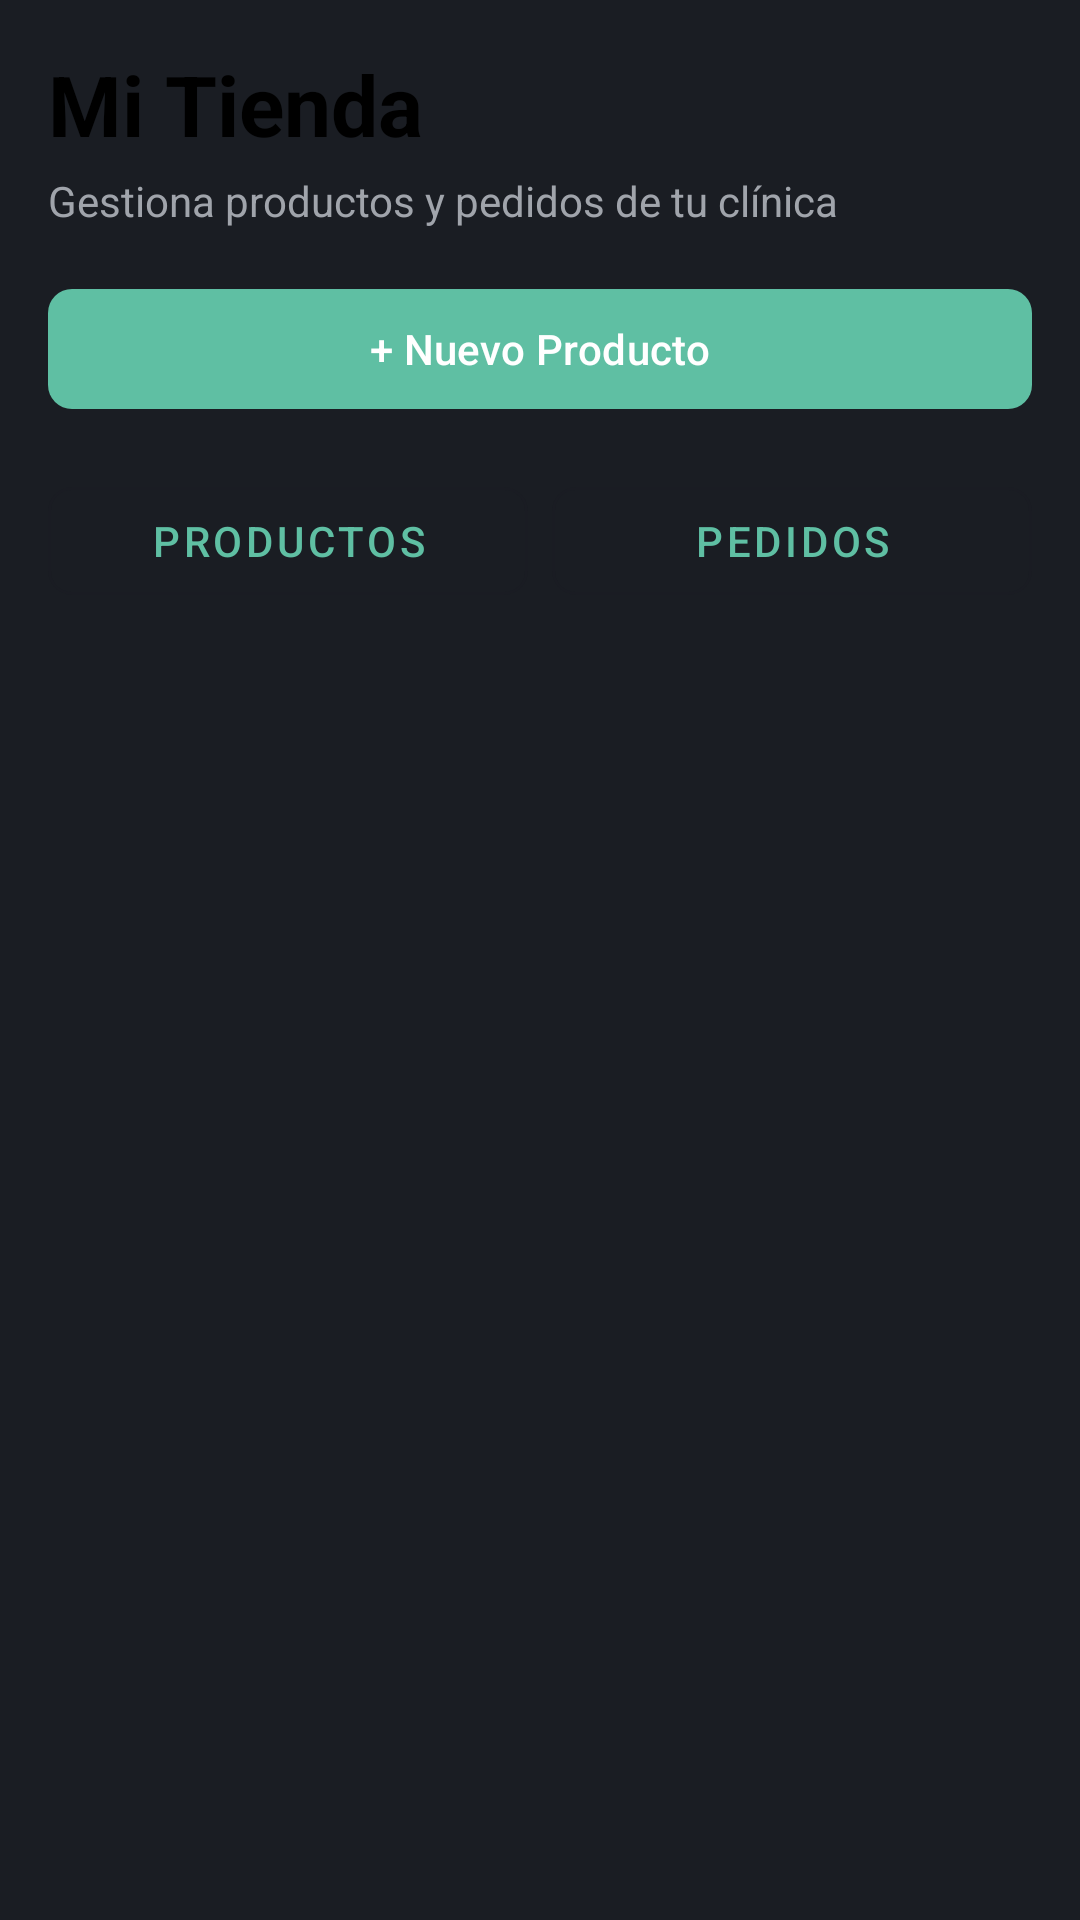

Here is an Android app screen rendered from its layout file. Give the layout XML and the strings, colors and styles it references.
<!-- AndroidManifest.xml: application theme Theme.Petscop -->
<!-- res/layout/fragment_ventas.xml -->
<?xml version="1.0" encoding="utf-8"?>
<LinearLayout xmlns:android="http://schemas.android.com/apk/res/android"
    xmlns:app="http://schemas.android.com/apk/res-auto"
    android:layout_width="match_parent"
    android:layout_height="match_parent"
    android:orientation="vertical"
    android:padding="16dp"
    android:background="@color/background">

    
    <LinearLayout
        android:layout_width="match_parent"
        android:layout_height="wrap_content"
        android:orientation="vertical"
        android:layout_marginBottom="16dp">

        <TextView
            android:layout_width="wrap_content"
            android:layout_height="wrap_content"
            android:text="Mi Tienda"
            android:textSize="28sp"
            android:textStyle="bold"
            android:textColor="@color/black" />

        <TextView
            android:layout_width="wrap_content"
            android:layout_height="wrap_content"
            android:text="Gestiona productos y pedidos de tu clínica"
            android:textSize="14sp"
            android:textColor="@color/muted_foreground"
            android:layout_marginTop="4dp" />
    </LinearLayout>

    
    <com.google.android.material.button.MaterialButton
        android:id="@+id/btnNuevoProducto"
        android:layout_width="match_parent"
        android:layout_height="wrap_content"
        android:text="+ Nuevo Producto"
        android:layout_marginBottom="16dp"
        app:cornerRadius="8dp" />

    
    <LinearLayout
        android:id="@+id/tabsContainer"
        android:layout_width="match_parent"
        android:layout_height="wrap_content"
        android:orientation="horizontal"
        android:layout_marginBottom="16dp">

        <com.google.android.material.button.MaterialButton
            android:id="@+id/tabProductos"
            android:layout_width="0dp"
            android:layout_height="wrap_content"
            android:layout_weight="1"
            android:text="Productos"
            style="@style/Widget.MaterialComponents.Button.OutlinedButton"
            android:layout_marginEnd="8dp"
            app:cornerRadius="8dp" />

        <com.google.android.material.button.MaterialButton
            android:id="@+id/tabPedidos"
            android:layout_width="0dp"
            android:layout_height="wrap_content"
            android:layout_weight="1"
            android:text="Pedidos"
            style="@style/Widget.MaterialComponents.Button.OutlinedButton"
            app:cornerRadius="8dp" />
    </LinearLayout>

    
    <LinearLayout
        android:id="@+id/loadingContainer"
        android:layout_width="match_parent"
        android:layout_height="match_parent"
        android:gravity="center"
        android:orientation="vertical"
        android:visibility="gone">

        <ProgressBar
            android:layout_width="48dp"
            android:layout_height="48dp" />

        <TextView
            android:layout_width="wrap_content"
            android:layout_height="wrap_content"
            android:text="Cargando..."
            android:layout_marginTop="16dp"
            android:textColor="@color/black" />
    </LinearLayout>

    
    <LinearLayout
        android:id="@+id/tabProductosContent"
        android:layout_width="match_parent"
        android:layout_height="0dp"
        android:layout_weight="1"
        android:orientation="vertical">

        <TextView
            android:id="@+id/tvSinProductos"
            android:layout_width="match_parent"
            android:layout_height="match_parent"
            android:gravity="center"
            android:text="No hay productos"
            android:textColor="@color/muted_foreground"
            android:visibility="gone" />

        <androidx.recyclerview.widget.RecyclerView
            android:id="@+id/rvProductos"
            android:layout_width="match_parent"
            android:layout_height="match_parent"
            android:scrollbars="vertical" />
    </LinearLayout>

    
    <LinearLayout
        android:id="@+id/tabPedidosContent"
        android:layout_width="match_parent"
        android:layout_height="0dp"
        android:layout_weight="1"
        android:orientation="vertical"
        android:visibility="gone">

        <TextView
            android:id="@+id/tvSinPedidos"
            android:layout_width="match_parent"
            android:layout_height="match_parent"
            android:gravity="center"
            android:text="No hay pedidos"
            android:textColor="@color/muted_foreground"
            android:visibility="gone" />

        <androidx.recyclerview.widget.RecyclerView
            android:id="@+id/rvPedidos"
            android:layout_width="match_parent"
            android:layout_height="match_parent"
            android:scrollbars="vertical" />
    </LinearLayout>

</LinearLayout>
<!-- resources referenced by this layout -->
<resources>
  <color name="background">#1A1D23</color>
  <color name="black">#FF000000</color>
  <color name="muted_foreground">#A0A4AB</color>
  <style name="Theme.Petscop" parent="Base.Theme.Petscop" />
  <style name="Base.Theme.Petscop" parent="Theme.Material3.DayNight.NoActionBar">
          
          <item name="colorPrimary">@color/primary</item>
          <item name="android:windowBackground">@color/background</item>
      </style>
  <color name="primary">#5FBFA3</color>
</resources>
